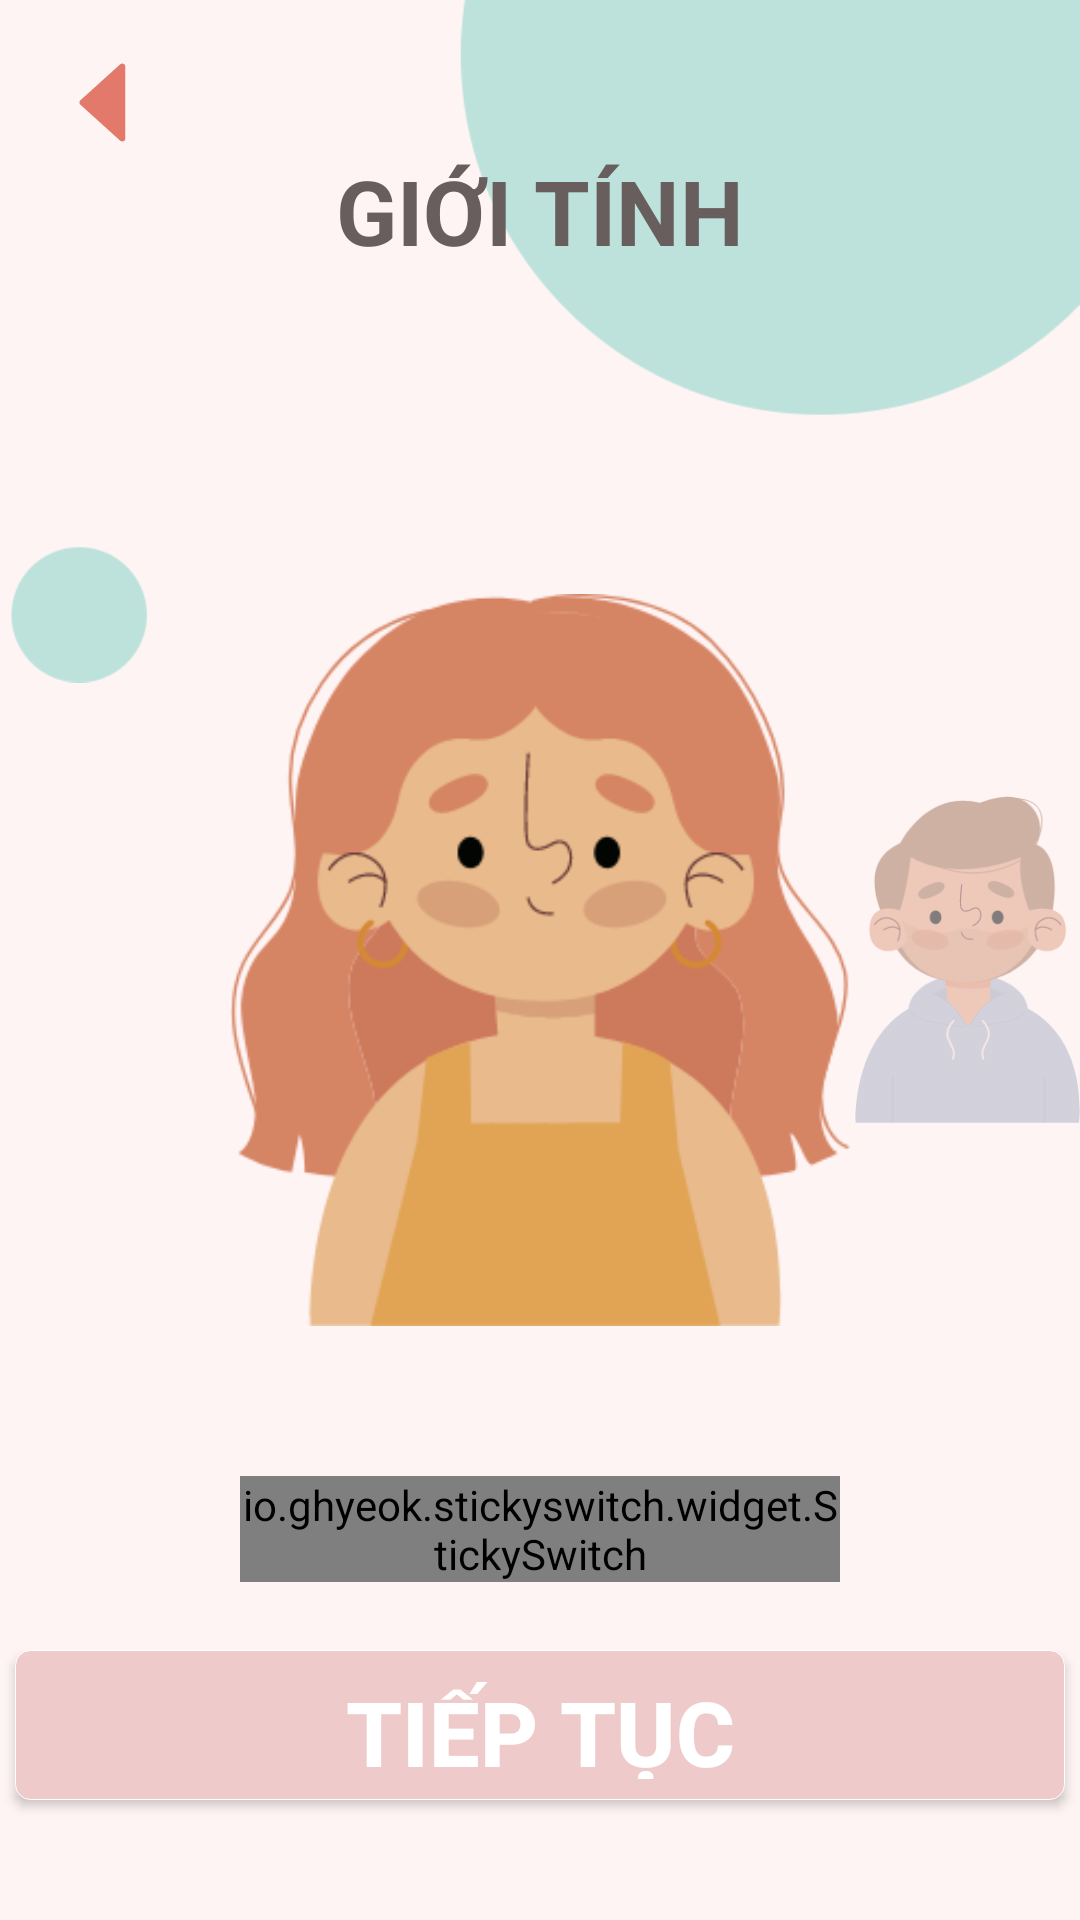

This screen was rendered from an Android layout file. Write that file and the resources it references.
<!-- AndroidManifest.xml: application theme Theme.MyApplication -->
<!-- res/layout/activity_gender.xml -->
<?xml version="1.0" encoding="utf-8"?>
<RelativeLayout xmlns:android="http://schemas.android.com/apk/res/android"
    xmlns:app="http://schemas.android.com/apk/res-auto"
    xmlns:tools="http://schemas.android.com/tools"
    android:layout_width="match_parent"
    android:layout_height="match_parent"
    android:background="@color/bgr"
    tools:context=".view.GenderActivity">


    <ImageView
        android:id="@+id/hinhtron"
        android:layout_width="match_parent"
        android:layout_height="match_parent"
        android:layout_alignParentTop="true"
        android:layout_alignParentEnd="true"
        android:scaleType="fitStart"
        android:src="@drawable/hinhtron" />

    <TextView
        android:id="@+id/gender"
        android:layout_width="170dp"
        android:layout_height="50dp"
        android:layout_alignParentTop="true"
        android:layout_centerHorizontal="true"
        android:layout_marginTop="50dp"
        android:text="GIỚI TÍNH"
        android:textAlignment="center"
        android:textColor="@color/text_gender"
        android:textSize="30sp"
        android:textStyle="bold" />

    <ImageButton
        android:layout_width="wrap_content"
        android:layout_height="wrap_content"
        android:layout_alignParentStart="true"
        android:layout_alignParentTop="true"
        android:layout_marginStart="10dp"
        android:layout_marginTop="10dp"
        android:backgroundTint="#00000000"
        android:minWidth="48dp"
        android:minHeight="48dp"
        android:src="@drawable/back_button" />

    <ImageView
        android:id="@+id/female_gender"
        android:layout_centerInParent="true"
        android:layout_width="210dp"
        android:layout_height="244dp"
        android:src="@drawable/female" />

    <ImageView
        android:id="@+id/male_gender"
        android:layout_width="81dp"
        android:layout_height="117dp"
        android:layout_centerInParent="true"
        android:layout_toEndOf="@id/female_gender"
        android:alpha="0.5"
        android:src="@drawable/male" />

    <io.ghyeok.stickyswitch.widget.StickySwitch
        android:id="@+id/sticky_switch"
        android:layout_width="200dp"
        android:layout_height="wrap_content"
        android:layout_below="@id/female_gender"
        android:layout_marginTop="50dp"
        android:layout_centerHorizontal="true"
        app:ss_animationDuration="600"
        app:ss_animationType="curved"
        app:ss_iconPadding="15dp"
        app:ss_iconSize="40dp"
        app:ss_leftIcon="@drawable/female"
        app:ss_rightIcon="@drawable/male"
        app:ss_sliderBackgroundColor="@color/switch_green"
        app:ss_switchColor="@color/switch_pink"
        app:ss_textVisibility="gone" />

    <Button
        android:layout_width="350dp"
        android:layout_height="50dp"
        android:layout_alignParentBottom="true"
        android:layout_centerHorizontal="true"
        android:layout_marginBottom="40dp"
        android:background="@drawable/buton"
        android:text="Tiếp tục"
        android:textColor="#FFFFFF"
        android:textSize="30sp"
        android:textStyle="bold" />


</RelativeLayout>
<!-- resources referenced by this layout -->
<resources>
  <color name="bgr">#FFF4F4</color>
  <color name="switch_green">#BCE1DB</color>
  <color name="switch_pink">#EAB6B6</color>
  <color name="text_gender">#685E5E</color>
  <!-- drawable back_button (drawable) -->
  <vector xmlns:android="http://schemas.android.com/apk/res/android"
      android:width="16dp"
      android:height="27dp"
      android:viewportWidth="16"
      android:viewportHeight="27">
    <path
        android:pathData="M0.816,14.241C0.379,13.844 0.379,13.156 0.816,12.759L14.078,0.727C14.721,0.144 15.75,0.6 15.75,1.468L15.75,25.532C15.75,26.4 14.721,26.855 14.078,26.272L0.816,14.241Z"
        android:fillColor="#E2796B"/>
  </vector>
  <!-- drawable buton (drawable) -->
  <?xml version="1.0" encoding="utf-8"?>
  <shape xmlns:android="http://schemas.android.com/apk/res/android">
  
      <padding android:left="7dp"
          android:top="7dp"
          android:right="7dp"
  
          android:bottom="7dp" />
      <size android:width="50dp"
          android:height="20dp"/>
      <stroke
          android:width="0.1dip"
          android:color="#FFFFFF" />
      <corners android:radius= "5dp" />
      <solid android:color="@color/backgroud_color"/>
  </shape>
  <!-- drawable female: png bitmap (drawable, 18805 bytes) -->
  <!-- drawable hinhtron: png bitmap (drawable, 6855 bytes) -->
  <!-- drawable male: png bitmap (drawable, 12606 bytes) -->
  <style name="Theme.MyApplication" parent="Theme.MaterialComponents.DayNight.DarkActionBar">
          
          <item name="colorPrimary">@color/purple_500</item>
          <item name="colorPrimaryVariant">@color/purple_700</item>
          
          <item name="colorSecondary">@color/teal_200</item>
          <item name="colorSecondaryVariant">@color/teal_700</item>
          <item name="colorOnSecondary">@color/black</item>
          
          <item name="android:statusBarColor" tools:targetApi="l">?attr/colorPrimaryVariant</item>
          
      </style>
  <color name="backgroud_color">#EFCACA</color>
  <color name="purple_500">#FF6200EE</color>
  <color name="purple_700">#FF3700B3</color>
  <color name="teal_200">#FF03DAC5</color>
  <color name="teal_700">#FF018786</color>
  <color name="black">#FF000000</color>
</resources>
